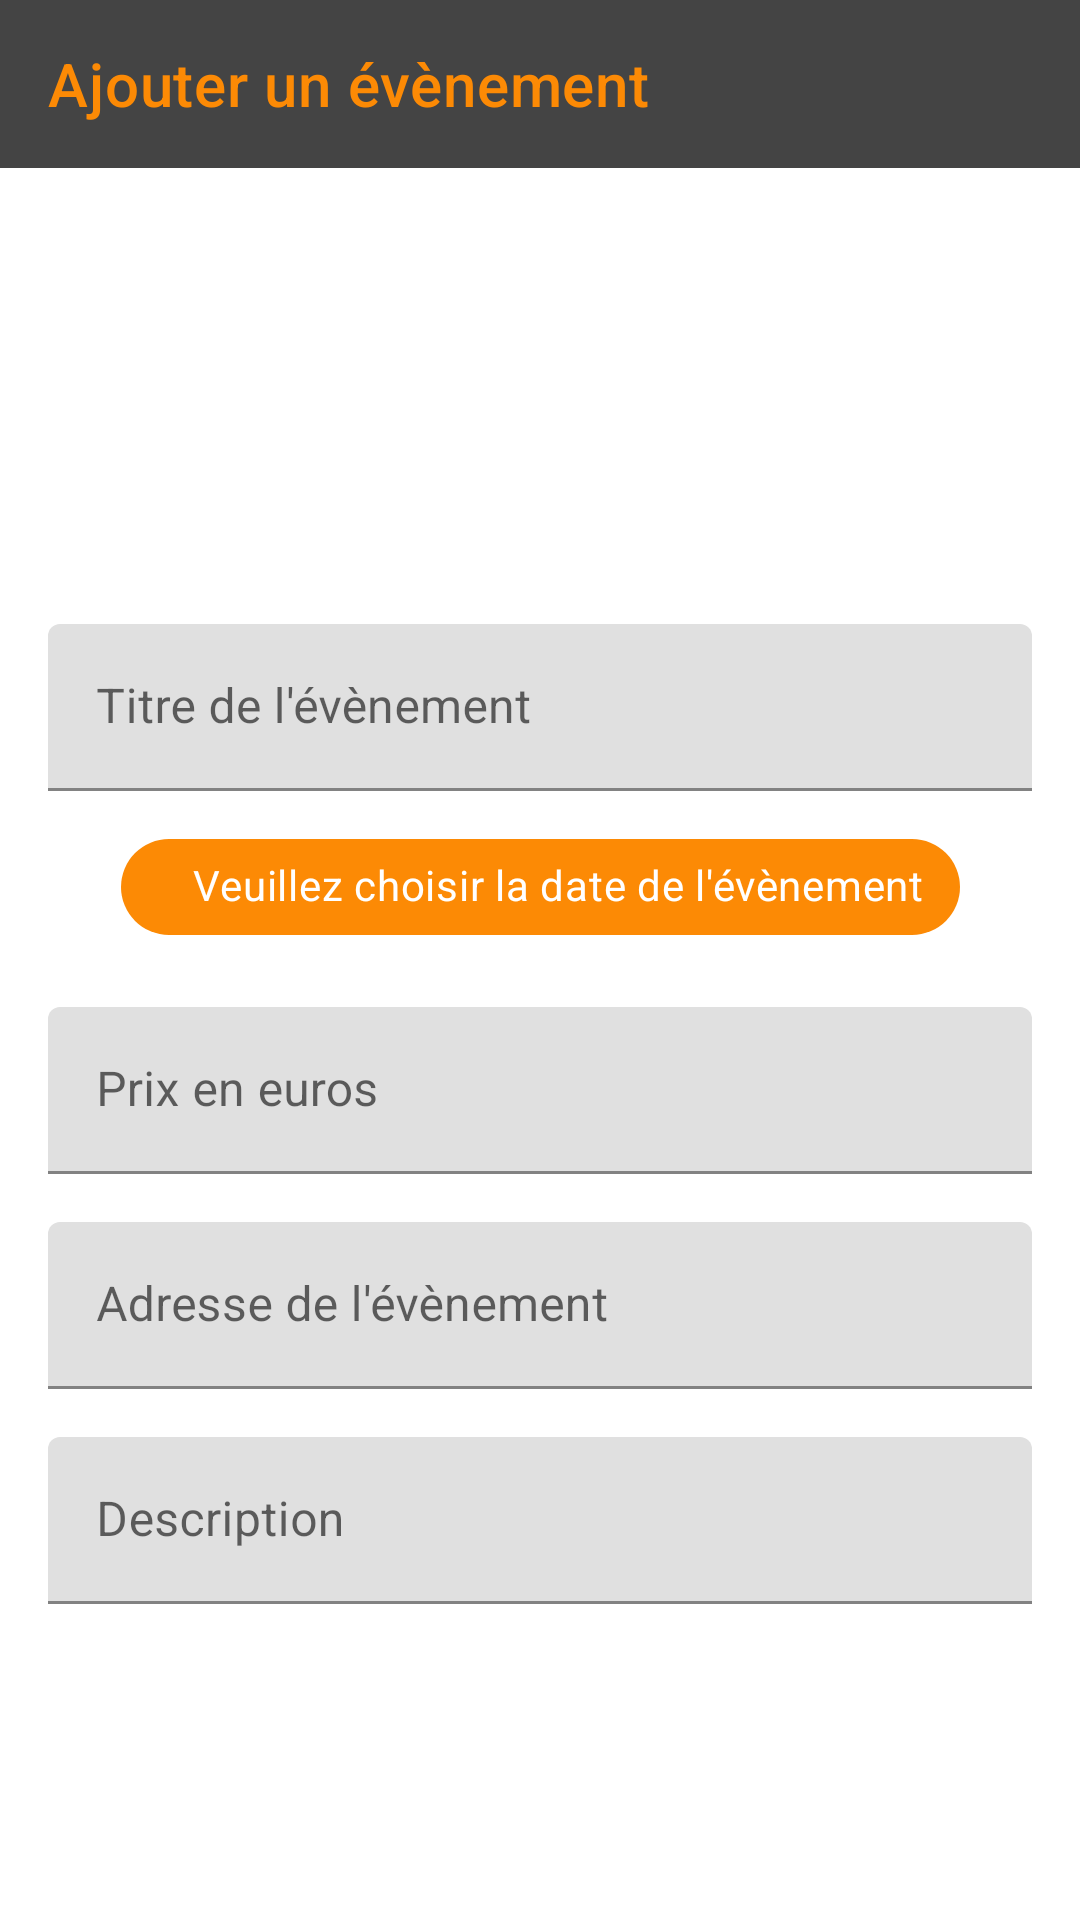

Write the Android layout XML for this screen, with the resource values it uses.
<!-- AndroidManifest.xml: application theme AppTheme -->
<!-- res/layout/activity_add_event.xml -->
<?xml version="1.0" encoding="utf-8"?>
<androidx.constraintlayout.widget.ConstraintLayout xmlns:android="http://schemas.android.com/apk/res/android"
    xmlns:app="http://schemas.android.com/apk/res-auto"
    xmlns:tools="http://schemas.android.com/tools"
    android:orientation="vertical"
    android:layout_width="match_parent"
    android:layout_height="match_parent">

    <com.google.android.material.appbar.AppBarLayout
        android:id="@+id/app_bar"
        android:layout_width="match_parent"
        android:layout_height="?attr/actionBarSize"
        android:theme="@style/ThemeOverlay.AppCompat.Dark.ActionBar"
        app:elevation="0dp"
        app:layout_constraintStart_toStartOf="parent"
        app:layout_constraintEnd_toEndOf="parent"
        app:layout_constraintTop_toTopOf="parent">

        <androidx.appcompat.widget.Toolbar
            android:id="@+id/toolbarAddEvent"
            android:layout_width="match_parent"
            android:layout_height="?attr/actionBarSize"
            android:background="?attr/colorPrimary"
            app:titleTextColor="@color/colorAccent"
            app:title="@string/title_add_event"
            />
    </com.google.android.material.appbar.AppBarLayout>




    <ScrollView
        android:layout_width="match_parent"
        android:layout_height="0dp"
        app:layout_constraintTop_toBottomOf="@id/app_bar"
        app:layout_constraintBottom_toBottomOf="parent"
        >

        <androidx.constraintlayout.widget.ConstraintLayout
            android:layout_width="match_parent"
            android:layout_height="match_parent">

            <ImageView
                android:id="@+id/iv_image_activity_add_event"
                android:layout_width="0dp"
                android:layout_height="0dp"
                android:src="@drawable/ic_calendar"
                android:layout_marginStart="120dp"
                android:layout_marginEnd="120dp"
                android:layout_marginTop="16dp"
                app:layout_constraintDimensionRatio="1:1"
                app:layout_constraintTop_toTopOf="parent"
                app:layout_constraintStart_toStartOf="parent"
                app:layout_constraintEnd_toEndOf="parent"
                />

            <com.google.android.material.textfield.TextInputLayout
                android:id="@+id/til_title_activity_add_event"
                android:layout_width="match_parent"
                android:layout_height="wrap_content"
                android:layout_marginStart="16dp"
                android:layout_marginTop="16dp"
                android:layout_marginEnd="16dp"
                app:layout_constraintEnd_toEndOf="parent"
                app:layout_constraintStart_toStartOf="parent"
                app:layout_constraintTop_toBottomOf="@id/iv_image_activity_add_event">

                <EditText
                    android:id="@+id/et_title_activity_add_event"
                    android:layout_width="match_parent"
                    android:layout_height="wrap_content"
                    android:hint="@string/et_title_activity_add_event"
                    android:inputType="textMultiLine"
                    android:maxLength="100" />

            </com.google.android.material.textfield.TextInputLayout>

            <com.google.android.material.chip.Chip
                android:id="@+id/chip_date_event_activity_add_event"
                android:layout_width="wrap_content"
                android:layout_height="wrap_content"
                android:layout_marginTop="8dp"
                android:text="@string/c_date_event_activity_add_event"
                android:textColor="@color/white"
                app:chipBackgroundColor="@color/colorAccent"
                app:chipIcon="@drawable/ic_calendar"
                app:chipStartPadding="16dp"
                app:layout_constraintEnd_toEndOf="parent"
                app:layout_constraintStart_toStartOf="parent"
                app:layout_constraintTop_toBottomOf="@id/til_title_activity_add_event" />

            <com.google.android.material.textfield.TextInputLayout
                android:id="@+id/til_discount_price_activity_add_event"
                android:layout_width="match_parent"
                android:layout_height="wrap_content"
                android:layout_marginStart="16dp"
                android:layout_marginTop="16dp"
                android:layout_marginEnd="16dp"
                app:layout_constraintEnd_toEndOf="parent"
                app:layout_constraintStart_toStartOf="parent"
                app:layout_constraintTop_toBottomOf="@+id/chip_date_event_activity_add_event">

                <EditText
                    android:id="@+id/et_discount_price_activity_add_event"
                    android:layout_width="match_parent"
                    android:layout_height="wrap_content"
                    android:hint="@string/et_hint_discount_price_activity_add_event"
                    android:inputType="numberDecimal"
                    android:maxLength="100" />

            </com.google.android.material.textfield.TextInputLayout>
            

            <com.google.android.material.textfield.TextInputLayout
                android:id="@+id/til_place_activity_add_event"
                android:layout_width="match_parent"
                android:layout_height="wrap_content"
                android:layout_marginStart="16dp"
                android:layout_marginTop="16dp"
                android:layout_marginEnd="16dp"
                app:layout_constraintEnd_toEndOf="parent"
                app:layout_constraintStart_toStartOf="parent"
                app:layout_constraintTop_toBottomOf="@id/til_discount_price_activity_add_event">

                <EditText
                    android:id="@+id/et_place_activity_add_event"
                    android:layout_width="match_parent"
                    android:layout_height="wrap_content"
                    android:hint="@string/et_place_activity_add_event"
                    android:inputType="textMultiLine"
                    android:maxLength="100" />

            </com.google.android.material.textfield.TextInputLayout>

            <com.google.android.material.textfield.TextInputLayout
                android:id="@+id/til_link_activity_add_event"
                android:layout_width="match_parent"
                android:layout_height="wrap_content"
                android:layout_marginStart="16dp"
                android:layout_marginTop="16dp"
                android:layout_marginEnd="16dp"
                app:layout_constraintEnd_toEndOf="parent"
                app:layout_constraintStart_toStartOf="parent"
                app:layout_constraintTop_toBottomOf="@id/til_place_activity_add_event">

            </com.google.android.material.textfield.TextInputLayout>


            <com.google.android.material.textfield.TextInputLayout
                android:id="@+id/til_description_activity_add_event"
                android:layout_width="match_parent"
                android:layout_height="wrap_content"
                android:layout_marginStart="16dp"
                android:layout_marginTop="16dp"
                android:layout_marginEnd="16dp"
                app:layout_constraintEnd_toEndOf="parent"
                app:layout_constraintStart_toStartOf="parent"
                app:layout_constraintTop_toBottomOf="@id/til_place_activity_add_event">

                <EditText
                    android:id="@+id/et_description_activity_add_event"
                    android:layout_width="match_parent"
                    android:layout_height="wrap_content"
                    android:hint="@string/et_hint_description_activity_add_event"
                    android:inputType="textMultiLine" />

            </com.google.android.material.textfield.TextInputLayout>

        </androidx.constraintlayout.widget.ConstraintLayout>

    </ScrollView>

</androidx.constraintlayout.widget.ConstraintLayout>
<!-- resources referenced by this layout -->
<resources>
  <color name="colorAccent">#fc8a05</color>
  <color name="white">#FFFFFF</color>
  <string name="c_date_event_activity_add_event">Veuillez choisir la date de l\'évènement</string>
  <string name="et_hint_description_activity_add_event">Description</string>
  <string name="et_hint_discount_price_activity_add_event">Prix en euros</string>
  <string name="et_place_activity_add_event">Adresse de l\'évènement</string>
  <string name="et_title_activity_add_event">Titre de l\'évènement</string>
  <string name="title_add_event">Ajouter un évènement</string>
  <style name="AppTheme" parent="Theme.MaterialComponents.Light.NoActionBar">
  
          
          <item name="colorPrimary">@color/colorPrimary</item>
          <item name="colorPrimaryDark">@color/colorPrimaryDark</item>
          <item name="colorAccent">@color/colorAccent</item>
          <item name="android:colorBackground">@color/white</item>
      </style>
  <color name="colorPrimary">#444444</color>
  <color name="colorPrimaryDark">#333333</color>
</resources>
